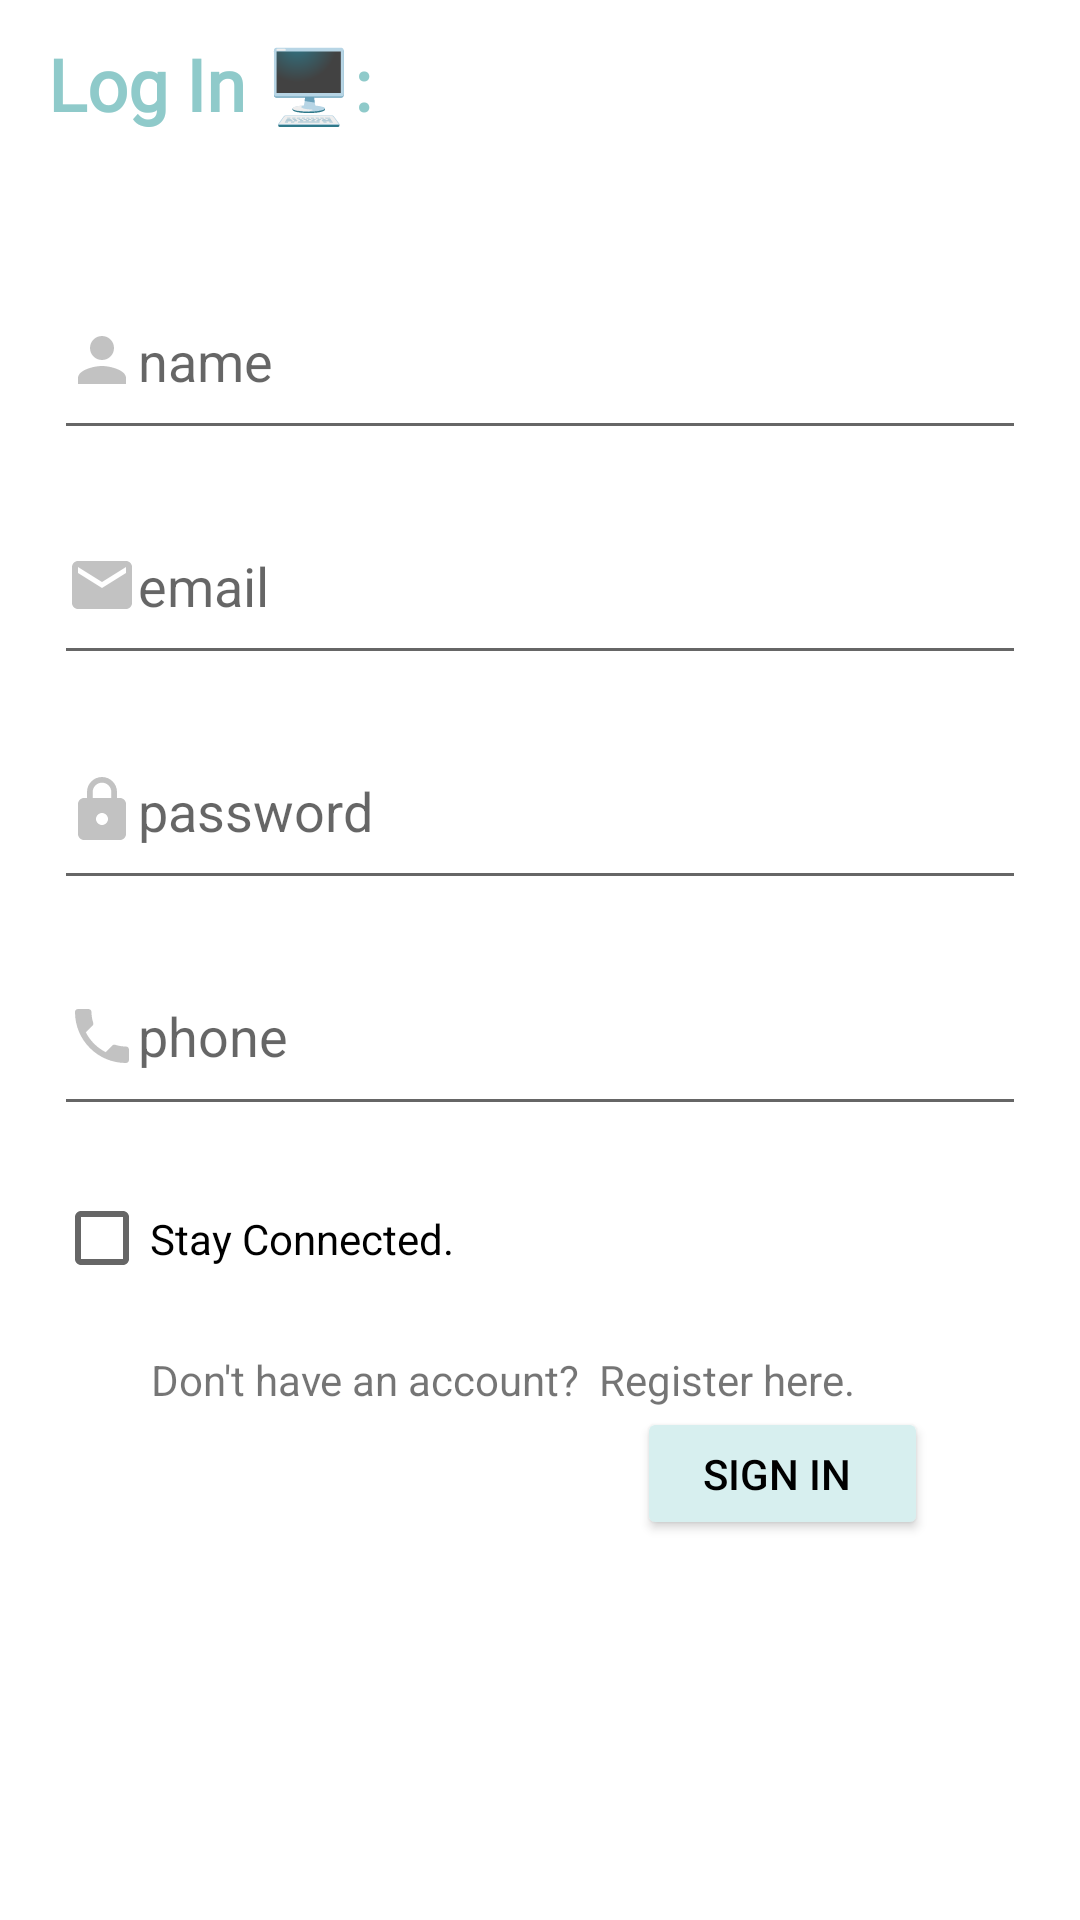

Here is an Android app screen rendered from its layout file. Give the layout XML and the strings, colors and styles it references.
<!-- AndroidManifest.xml: application theme Theme.ScheduleNotification -->
<!-- res/layout/activity_authentication.xml -->
<?xml version="1.0" encoding="utf-8"?>
<LinearLayout xmlns:android="http://schemas.android.com/apk/res/android"
    xmlns:app="http://schemas.android.com/apk/res-auto"
    xmlns:tools="http://schemas.android.com/tools"
    android:layout_width="match_parent"
    android:layout_height="match_parent"
    android:orientation="vertical"
    tools:context=".Activities.Authentication">

  <androidx.appcompat.widget.Toolbar
      android:id="@+id/tb"
      android:layout_width="match_parent"
      android:layout_height="?attr/actionBarSize"
      android:background="@color/white">

    <TextView
        android:id="@+id/tv_title"
        android:layout_width="wrap_content"
        android:layout_height="wrap_content"
        android:fontFamily="@font/biorhyme_bold"
        android:text="Log In 🖥️:"
        android:textColor="@color/ocean"
        android:textSize="24sp"
        android:textStyle="bold" />

  </androidx.appcompat.widget.Toolbar>


  <LinearLayout
      android:layout_width="match_parent"
      android:layout_height="match_parent"
      android:orientation="horizontal">

    <Space
        android:layout_width="0px"
        android:layout_height="match_parent"
        android:layout_weight="5" />

    <LinearLayout
        android:layout_width="0px"
        android:layout_height="match_parent"
        android:layout_weight="90"
        android:orientation="vertical">

      <Space
          android:layout_width="match_parent"
          android:layout_height="0px"
          android:layout_weight="5" />

      <EditText
          android:id="@+id/name"
          android:layout_width="match_parent"
          android:layout_height="0px"
          android:layout_weight="10"
          android:ems="10"
          android:hint="name"
          android:inputType="textPersonName"
          android:drawableLeft="@drawable/ic_baseline_person_24"/>

      <Space
          android:layout_width="match_parent"
          android:layout_height="0px"
          android:layout_weight="2" />

      <EditText
          android:id="@+id/email"
          android:layout_width="match_parent"
          android:layout_height="0px"
          android:layout_weight="10"
          android:ems="10"
          android:hint="email"
          android:inputType="textEmailAddress"
          android:drawableLeft="@drawable/ic_baseline_email_24"/>

      <Space
          android:layout_width="match_parent"
          android:layout_height="0px"
          android:layout_weight="2" />

      <EditText
          android:id="@+id/password"
          android:layout_width="match_parent"
          android:layout_height="0px"
          android:layout_weight="10"
          android:ems="10"
          android:hint="password"
          android:inputType="textPassword"
          android:drawableLeft="@drawable/ic_baseline_lock_24"/>

      <Space
          android:layout_width="match_parent"
          android:layout_height="0px"
          android:layout_weight="2" />

      <EditText
          android:id="@+id/phone"
          android:layout_width="match_parent"
          android:layout_height="0px"
          android:layout_weight="10"
          android:ems="10"
          android:hint="phone"
          android:inputType="phone"
          android:drawableLeft="@drawable/ic_baseline_phone_24"
          />

      <Space
          android:layout_width="match_parent"
          android:layout_height="0px"
          android:layout_weight="2" />

      <CheckBox
          android:id="@+id/cBstayconnect"
          android:layout_width="match_parent"
          android:layout_height="0px"
          android:layout_weight="8"
          android:text="Stay Connected." />

      <Space
          android:layout_width="match_parent"
          android:layout_height="0px"
          android:layout_weight="2" />

      <LinearLayout
          android:layout_width="match_parent"
          android:layout_height="0px"
          android:layout_weight="10"
          android:orientation="vertical">

        <LinearLayout
            android:layout_width="match_parent"
            android:layout_height="0px"
            android:layout_weight="30"
            android:orientation="horizontal">

          <Space
              android:layout_width="0px"
              android:layout_height="match_parent"
              android:layout_weight="10" />

          <TextView
              android:id="@+id/tvin"
              android:layout_width="0px"
              android:layout_height="match_parent"
              android:layout_weight="80"
              android:text="Don't have an account?  Register here." />

          <Space
              android:layout_width="0px"
              android:layout_height="match_parent"
              android:layout_weight="10" />

        </LinearLayout>

        <LinearLayout
            android:layout_width="match_parent"
            android:layout_height="0dp"
            android:layout_weight="70"
            android:orientation="horizontal">

          <Space
              android:layout_width="0px"
              android:layout_height="match_parent"
              android:layout_weight="60" />

          <Button
              android:id="@+id/ls"
              android:layout_width="0px"
              android:layout_height="match_parent"
              android:layout_weight="30"
              android:backgroundTint="@color/lightblue"
              android:onClick="enter"
              android:textColor="@color/black"
              android:text="sign in " />

          <Space
              android:layout_width="0px"
              android:layout_height="match_parent"
              android:layout_weight="10" />

        </LinearLayout>

      </LinearLayout>

      <Space
          android:layout_width="match_parent"
          android:layout_height="0px"
          android:layout_weight="20" />
    </LinearLayout>

    <Space
        android:layout_width="0px"
        android:layout_height="match_parent"
        android:layout_weight="5" />

  </LinearLayout>

</LinearLayout>
<!-- resources referenced by this layout -->
<resources>
  <color name="black">#FF000000</color>
  <color name="lightblue">#D7EFEF</color>
  <color name="ocean">#8FCACA</color>
  <color name="white">#FFFFFFFF</color>
  <!-- drawable ic_baseline_email_24 (drawable-v24) -->
  <vector android:alpha="0.4" android:height="24dp"
      android:tint="?attr/colorControlNormal" android:viewportHeight="24"
      android:viewportWidth="24" android:width="24dp" xmlns:android="http://schemas.android.com/apk/res/android">
      <path android:fillColor="@android:color/white" android:pathData="M20,4L4,4c-1.1,0 -1.99,0.9 -1.99,2L2,18c0,1.1 0.9,2 2,2h16c1.1,0 2,-0.9 2,-2L22,6c0,-1.1 -0.9,-2 -2,-2zM20,8l-8,5 -8,-5L4,6l8,5 8,-5v2z"/>
  </vector>
  <!-- drawable ic_baseline_lock_24 (drawable-v24) -->
  <vector android:alpha="0.4" android:height="24dp"
      android:tint="?attr/colorControlNormal" android:viewportHeight="24"
      android:viewportWidth="24" android:width="24dp" xmlns:android="http://schemas.android.com/apk/res/android">
      <path android:fillColor="@android:color/white" android:pathData="M18,8h-1L17,6c0,-2.76 -2.24,-5 -5,-5S7,3.24 7,6v2L6,8c-1.1,0 -2,0.9 -2,2v10c0,1.1 0.9,2 2,2h12c1.1,0 2,-0.9 2,-2L20,10c0,-1.1 -0.9,-2 -2,-2zM12,17c-1.1,0 -2,-0.9 -2,-2s0.9,-2 2,-2 2,0.9 2,2 -0.9,2 -2,2zM15.1,8L8.9,8L8.9,6c0,-1.71 1.39,-3.1 3.1,-3.1 1.71,0 3.1,1.39 3.1,3.1v2z"/>
  </vector>
  <!-- drawable ic_baseline_person_24 (drawable-v24) -->
  <vector android:alpha="0.4" android:height="24dp"
      android:tint="?attr/colorControlNormal" android:viewportHeight="24"
      android:viewportWidth="24" android:width="24dp" xmlns:android="http://schemas.android.com/apk/res/android">
      <path android:fillColor="@android:color/white" android:pathData="M12,12c2.21,0 4,-1.79 4,-4s-1.79,-4 -4,-4 -4,1.79 -4,4 1.79,4 4,4zM12,14c-2.67,0 -8,1.34 -8,4v2h16v-2c0,-2.66 -5.33,-4 -8,-4z"/>
  </vector>
  <!-- drawable ic_baseline_phone_24 (drawable-v24) -->
  <vector android:alpha="0.4" android:height="24dp"
      android:tint="?attr/colorControlNormal" android:viewportHeight="24"
      android:viewportWidth="24" android:width="24dp" xmlns:android="http://schemas.android.com/apk/res/android">
      <path android:fillColor="@android:color/white" android:pathData="M6.62,10.79c1.44,2.83 3.76,5.14 6.59,6.59l2.2,-2.2c0.27,-0.27 0.67,-0.36 1.02,-0.24 1.12,0.37 2.33,0.57 3.57,0.57 0.55,0 1,0.45 1,1V20c0,0.55 -0.45,1 -1,1 -9.39,0 -17,-7.61 -17,-17 0,-0.55 0.45,-1 1,-1h3.5c0.55,0 1,0.45 1,1 0,1.25 0.2,2.45 0.57,3.57 0.11,0.35 0.03,0.74 -0.25,1.02l-2.2,2.2z"/>
  </vector>
  <style name="Theme.ScheduleNotification" parent="Theme.MaterialComponents.DayNight.NoActionBar">
          
          <item name="colorPrimary">@color/lightgray</item>
          <item name="colorPrimaryVariant">@color/lightgray</item>
          <item name="colorOnPrimary">@color/black</item>
          
          <item name="colorSecondary">@color/beige</item>
          <item name="colorSecondaryVariant">@color/beige</item>
          <item name="colorOnSecondary">@color/black</item>
          
          <item name="android:statusBarColor" tools:targetApi="l">?attr/colorPrimaryVariant</item>
          
      </style>
  <color name="lightgray">#ECEAE4</color>
  <color name="beige">#F6EAC2</color>
</resources>
